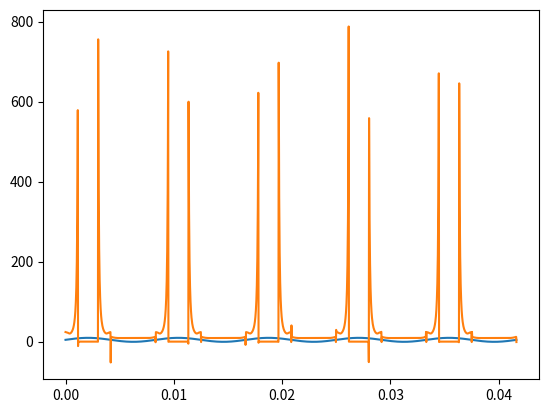

Write Python code to recreate this figure.
import numpy as np


class CMOSInverterStage:
    """
    Solves the static, non-linear behavior of a CMOS inverter with feedback.
    This class has no 'memory' (state); it calculates Vout based on Vin instantly.
    """

    def __init__(self, sample_rate):
        self.buffer_size = 16

        # --- Circuit & MOSFET Parameters ---
        self.r_f = 1e6  # 1M feedback resistor
        self.v_dd = 9.0  # 9V power supply

        # Typical parameters for a CD4000 series inverter's MOSFETs
        self.delta = 0.06

    def _nmos_ids_and_deriv(self, vgs, vds):
        """Calculates NMOS drain-source current AND its derivative w.r.t. vds."""
        vt_coef = [1.208306917691355, 0.3139084341943607]
        alpha_coef = [0.020662094888127674, -0.0017181795239085821]

        alpha = alpha_coef[1] * vgs + alpha_coef[0]
        vt = vt_coef[1] * vgs + vt_coef[0]

        if vgs <= vt:  # Cut-off
            return 0.0, 0.0

        if vds < vgs - vt and vgs > vt:
            ids = alpha * (vgs - vt - vds / 2) * vds
            gds = alpha * (vgs - vt) - alpha * vds  # Derivative d(Ids)/d(Vds)
            return ids, gds
        else:
            ids = 0.5 * alpha * (vgs - vt) ** 2
            gds = 0.0
            return ids, gds

    def _pmos_ids_and_deriv(self, vgs, vds):
        """Calculates PMOS drain-source current AND its derivative w.r.t. vds."""
        vt_coef = [0.25610349392710086, -0.27051216771368214]
        alpha_coef = [
            -0.0003577445606469842,
            -0.0008620153809796321,
            -0.00016848836814836602,
            -1.0800821774906936e-5,
        ]
        alpha = (
            alpha_coef[3] * vgs**3
            + alpha_coef[2] * vgs**2
            + alpha_coef[1] * vgs
            + alpha_coef[0]
        )
        vt = vt_coef[1] * vgs + vt_coef[0]

        if vgs >= vt:
            return 0.0, 0.0

        if vds > vgs - vt and vgs < vt:  # Triode region
            ids = -alpha * (vgs - vt - vds / 2) * vds * (1 - self.delta * vds)
            gds = -alpha * (
                3 * self.delta * vds**2 / 2
                - (2 * self.delta * (vgs - vt) + 1) * vds
                + vgs
                - vt
            )
            return ids, gds

        else:  # Saturation region
            ids = -0.5 * alpha * ((vgs - vt) ** 2) * (1 - self.delta * vds)
            gds = 0.5 * alpha * self.delta * (vgs - vt) ** 2
            return ids, gds

    def process(self, input_signal: np.array):
        output = np.zeros_like(input_signal)
        for i in range(0, len(input_signal), self.buffer_size):
            buffer = input_signal[i : i + self.buffer_size]
            output[i : i + self.buffer_size] = self.process_buffer(buffer)
        return output

    def process_buffer(self, buffer: np.array):
        return np.array([self.process_sample(sample) for sample in buffer])

    def process_sample(self, vin: float):
        # We need to solve the KCL equation for the output node voltage (vout)
        # f(vout) = (vin - vout)/r_f - I_ds_n(vin, vout) + I_ds_p(vin, vout) = 0

        # A good initial guess is the middle of the supply rails
        vout = self.v_dd / 2.0

        # Newton-Raphson solver with a fixed number of iterations
        for _ in range(8):
            # NMOS voltages
            vgs_n, vds_n = vin, vout
            # PMOS voltages
            vgs_p, vds_p = vin - self.v_dd, vout - self.v_dd

            # Get currents and derivatives
            ids_n, gds_n = self._nmos_ids_and_deriv(vgs_n, vds_n)
            ids_p, gds_p = self._pmos_ids_and_deriv(vgs_p, vds_p)

            # KCL equation: f(x) = 0
            f_x = (vin - vout) / self.r_f - ids_n + ids_p

            # Derivative of KCL equation: f'(x)
            f_prime_x = -1.0 / self.r_f - gds_n + gds_p

            # Newton-Raphson update step
            vout = vout - f_x / (f_prime_x + 1e-9)

        return vout


if __name__ == "__main__":
    import matplotlib.pyplot as plt

    frequency = 120
    sample_rate = 44100
    duration = 5 / frequency
    n_samples = int(duration * sample_rate)

    t = np.linspace(0, duration, n_samples, endpoint=False)
    y = 4.5 + 5 * np.sin(2 * np.pi * frequency * t)

    cmos_clipper = CMOSInverterStage(sample_rate)
    y_clipped = cmos_clipper.process(y)

    plt.plot(t, y)
    plt.plot(t, y_clipped)
    plt.show()

    # Y = np.fft.fft(y)
    # Y_clipped = np.fft.fft(y_clipped)
    # xf = np.fft.fftfreq(n_samples, 1 / sample_rate)
    #
    # Y_norm = 2 / n_samples * np.abs(Y[0 : n_samples // 2])
    # Y_clipped_norm = 2 / n_samples * np.abs(Y_clipped[0 : n_samples // 2])
    # xf_pos = xf[0 : n_samples // 2]
    #
    # plt.plot(xf_pos, Y_norm)
    # plt.plot(xf_pos, Y_clipped_norm)
    # plt.xlim(0, 8000)
    # plt.show()
